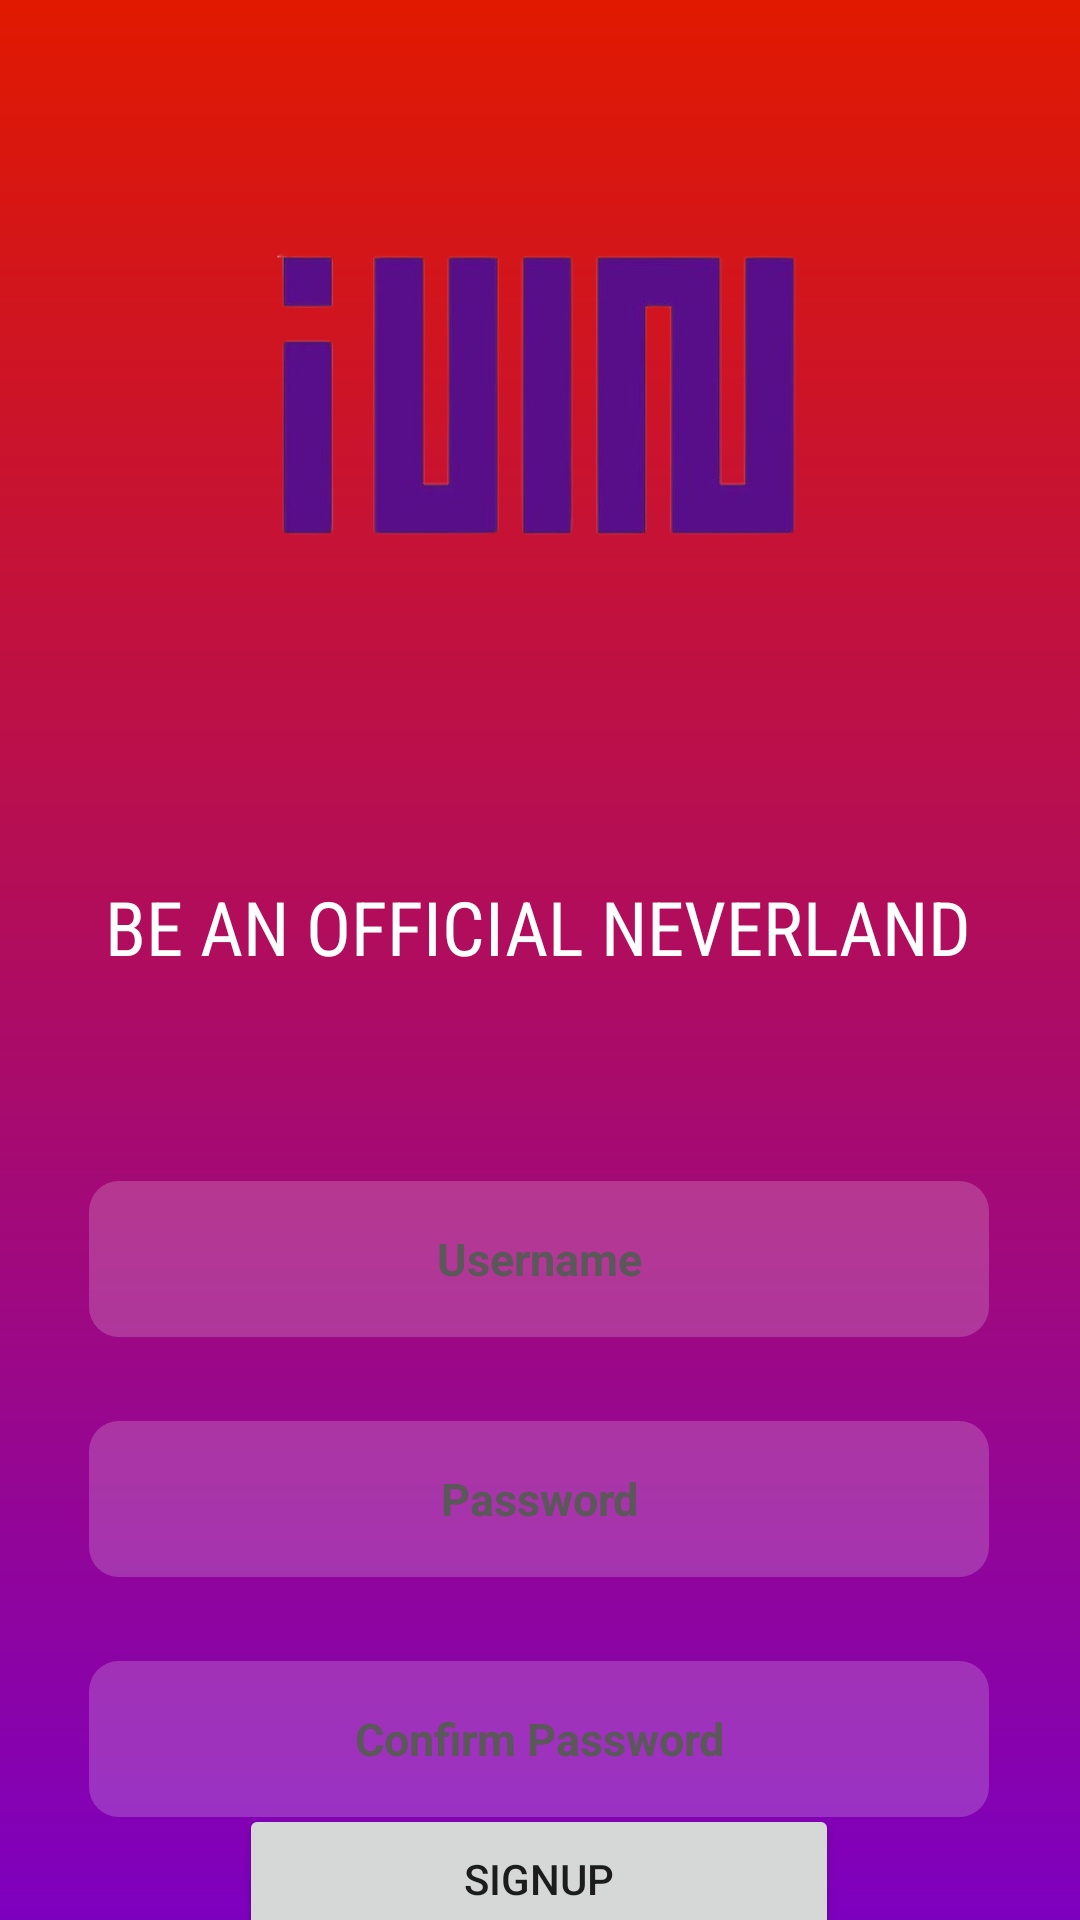

Android layout source for this screen:
<!-- AndroidManifest.xml: application theme Theme.EXAM -->
<!-- res/layout/activity_signup.xml -->
<?xml version="1.0" encoding="utf-8"?>
<androidx.constraintlayout.widget.ConstraintLayout xmlns:android="http://schemas.android.com/apk/res/android"
    xmlns:app="http://schemas.android.com/apk/res-auto"
    xmlns:tools="http://schemas.android.com/tools"
    android:id="@+id/main"
    android:layout_width="match_parent"
    android:background="@drawable/background"
    android:layout_height="match_parent"
    tools:context=".signup">


    <ImageView
        android:id="@+id/imageView2"
        android:layout_width="274dp"
        android:layout_height="216dp"
        android:layout_marginTop="24dp"
        app:layout_constraintEnd_toEndOf="parent"
        app:layout_constraintHorizontal_bias="0.496"
        app:layout_constraintStart_toStartOf="parent"
        app:layout_constraintTop_toTopOf="parent"
        app:srcCompat="@drawable/gidle_removebg_preview" />

    <TextView
        android:id="@+id/textView2"
        android:layout_width="wrap_content"
        android:layout_height="wrap_content"
        android:layout_marginTop="52dp"
        android:fontFamily="sans-serif-condensed"
        android:text="BE AN OFFICIAL NEVERLAND"
        android:textColor="@color/white"
        android:textSize="25dp"
        app:layout_constraintEnd_toEndOf="parent"
        app:layout_constraintHorizontal_bias="0.495"
        app:layout_constraintStart_toStartOf="parent"
        app:layout_constraintTop_toBottomOf="@+id/imageView2"
        tools:ignore="MissingConstraints" />

    <EditText
        android:id="@+id/editTextText"
        android:layout_width="300dp"
        android:layout_height="52dp"
        android:layout_marginTop="68dp"
        android:background="@drawable/bg"
        android:ems="10"
        android:hint="Username"
        android:inputType="textPersonName"
        android:textAlignment="center"
        android:textColor="@color/white"
        android:textColorHint="#5A5858"
        android:textSize="15sp"
        android:textStyle="bold"
        app:layout_constraintEnd_toEndOf="parent"
        app:layout_constraintHorizontal_bias="0.495"
        app:layout_constraintStart_toStartOf="parent"
        app:layout_constraintTop_toBottomOf="@+id/textView2" />

    <EditText
        android:id="@+id/editTextTextPassword"
        android:layout_width="300dp"
        android:layout_height="52dp"
        android:layout_marginTop="28dp"
        android:background="@drawable/bg"
        android:ems="10"
        android:hint="Password"
        android:inputType="textPassword"
        android:textAlignment="center"
        android:textColorHint="#5A5858"
        android:textSize="15sp"
        android:textStyle="bold"
        app:layout_constraintEnd_toEndOf="parent"
        app:layout_constraintHorizontal_bias="0.495"
        app:layout_constraintStart_toStartOf="parent"
        app:layout_constraintTop_toBottomOf="@+id/editTextText" />

    <EditText
        android:id="@+id/editTextTextPassword2"
        android:layout_width="300dp"
        android:layout_height="52dp"
        android:layout_marginTop="28dp"
        android:background="@drawable/bg"
        android:ems="10"
        android:hint="Confirm Password"
        android:inputType="textPassword"
        android:textAlignment="center"
        android:textColorHint="#5A5858"
        android:textSize="15sp"
        android:textStyle="bold"
        app:layout_constraintEnd_toEndOf="parent"
        app:layout_constraintHorizontal_bias="0.495"
        app:layout_constraintStart_toStartOf="parent"
        app:layout_constraintTop_toBottomOf="@+id/editTextTextPassword" />

    <Button
        android:id="@+id/button3"
        android:layout_width="200dp"
        android:layout_height="50dp"
        android:text="Signup"
        app:layout_constraintBottom_toBottomOf="parent"
        app:layout_constraintEnd_toEndOf="parent"
        app:layout_constraintHorizontal_bias="0.498"
        app:layout_constraintStart_toStartOf="parent"
        app:layout_constraintTop_toBottomOf="@+id/editTextTextPassword2"
        app:layout_constraintVertical_bias="0.28" />

</androidx.constraintlayout.widget.ConstraintLayout>
<!-- resources referenced by this layout -->
<resources>
  <!-- drawable background (drawable) -->
  <?xml version="1.0" encoding="utf-8"?>
  <shape xmlns:android="http://schemas.android.com/apk/res/android">
      <gradient android:type="linear" android:angle="100"
          android:startColor="#E11900" android:endColor="#7E00BF"/>
  </shape>
  <!-- drawable bg (drawable) -->
  <?xml version="1.0" encoding="utf-8"?>
  <selector xmlns:android="http://schemas.android.com/apk/res/android">
      <item android:state_enabled="true" android:state_focused="true">
          <shape android:shape="rectangle">
              <solid android:color="#30FFFFFF"/>
              <corners android:radius="10dp"/>
              <stroke android:color="@color/black" android:width="1dp"/>
          </shape>
      </item>
  
      <item android:state_enabled="true">
          <shape android:shape="rectangle">
              <solid android:color="#30FFFFFF"/>
              <corners android:radius="10dp"/>
          </shape>
      </item>
  
  </selector>
  <!-- drawable gidle_removebg_preview: png bitmap (drawable, 53365 bytes) -->
  <style name="Theme.EXAM" parent="Base.Theme.EXAM" />
  <style name="Base.Theme.EXAM" parent="Theme.AppCompat.DayNight.NoActionBar">
          
          <item name="colorPrimary">@color/white</item>
          <item name="colorPrimaryVariant">@color/black</item>
          <item name="colorOnPrimary">@color/white</item>
          
          <item name="colorSecondary">@color/black</item>
          <item name="colorSecondaryVariant">@color/white</item>
          <item name="colorOnSecondary">@color/black</item>
  
          <item name="android:statusBarColor">?attr/colorPrimaryVariant</item>
      </style>
  <!-- not gathered from this repository: default colours our renderer supplied (Android Studio template values) -->
  <color name="black">#FF000000</color>
  <color name="white">#FFFFFFFF</color>
</resources>
